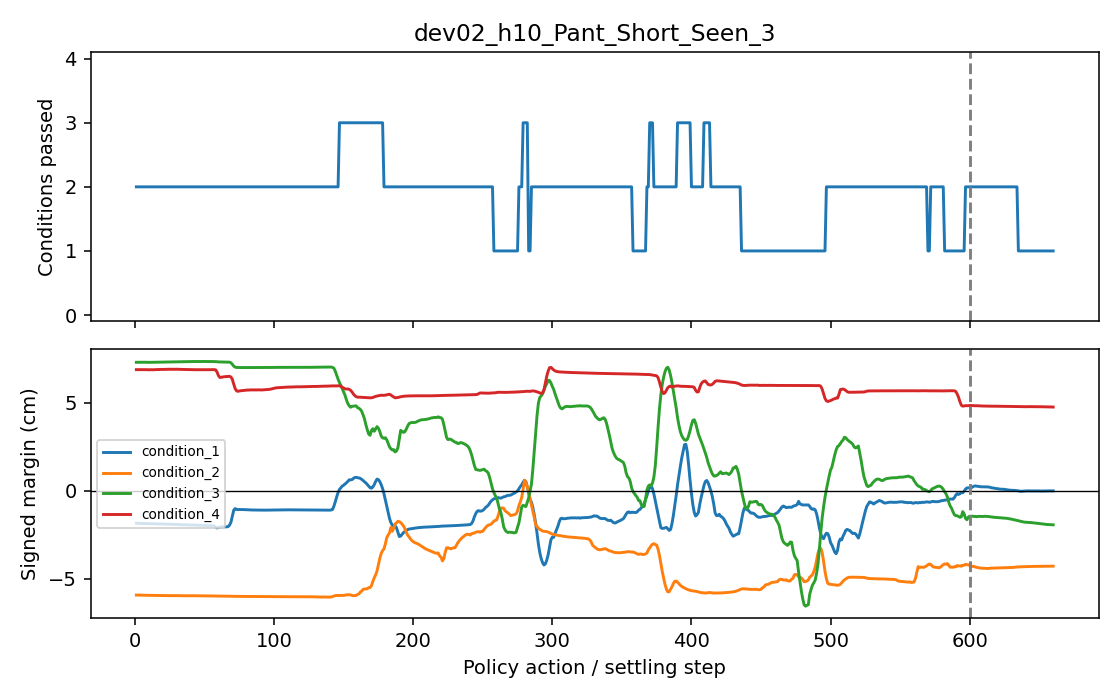

Data behind this chart, as committed beside it:
phase, step, conditions_passed, conditions_total, success, condition_1_margin_cm, condition_2_margin_cm, condition_3_margin_cm, condition_4_margin_cm
policy, 1, 2, 4, False, -1.845, -5.92, 7.284, 6.868
policy, 2, 2, 4, False, -1.849, -5.922, 7.287, 6.868
policy, 3, 2, 4, False, -1.851, -5.923, 7.286, 6.865
policy, 4, 2, 4, False, -1.855, -5.924, 7.287, 6.866
policy, 5, 2, 4, False, -1.857, -5.928, 7.287, 6.863
policy, 6, 2, 4, False, -1.859, -5.931, 7.285, 6.865
policy, 7, 2, 4, False, -1.861, -5.931, 7.288, 6.864
policy, 8, 2, 4, False, -1.865, -5.933, 7.286, 6.863
policy, 9, 2, 4, False, -1.868, -5.937, 7.282, 6.865
policy, 10, 2, 4, False, -1.87, -5.94, 7.281, 6.858
policy, 11, 2, 4, False, -1.872, -5.941, 7.283, 6.865
policy, 12, 2, 4, False, -1.874, -5.939, 7.283, 6.86
policy, 13, 2, 4, False, -1.874, -5.939, 7.286, 6.861
policy, 14, 2, 4, False, -1.878, -5.941, 7.285, 6.865
policy, 15, 2, 4, False, -1.88, -5.941, 7.286, 6.868
policy, 16, 2, 4, False, -1.882, -5.941, 7.29, 6.874
policy, 17, 2, 4, False, -1.883, -5.943, 7.289, 6.872
policy, 18, 2, 4, False, -1.885, -5.943, 7.293, 6.88
policy, 19, 2, 4, False, -1.887, -5.948, 7.292, 6.88
policy, 20, 2, 4, False, -1.89, -5.946, 7.298, 6.884
policy, 21, 2, 4, False, -1.892, -5.949, 7.3, 6.88
policy, 22, 2, 4, False, -1.895, -5.949, 7.303, 6.885
policy, 23, 2, 4, False, -1.898, -5.951, 7.306, 6.883
policy, 24, 2, 4, False, -1.899, -5.952, 7.309, 6.892
policy, 25, 2, 4, False, -1.902, -5.952, 7.311, 6.884
policy, 26, 2, 4, False, -1.903, -5.952, 7.312, 6.892
policy, 27, 2, 4, False, -1.904, -5.951, 7.312, 6.884
policy, 28, 2, 4, False, -1.908, -5.95, 7.313, 6.891
policy, 29, 2, 4, False, -1.911, -5.951, 7.312, 6.884
policy, 30, 2, 4, False, -1.915, -5.952, 7.316, 6.893
policy, 31, 2, 4, False, -1.921, -5.951, 7.314, 6.884
policy, 32, 2, 4, False, -1.921, -5.956, 7.319, 6.886
policy, 33, 2, 4, False, -1.923, -5.957, 7.316, 6.881
policy, 34, 2, 4, False, -1.927, -5.958, 7.321, 6.879
policy, 35, 2, 4, False, -1.929, -5.958, 7.319, 6.877
policy, 36, 2, 4, False, -1.935, -5.959, 7.322, 6.877
policy, 37, 2, 4, False, -1.933, -5.96, 7.322, 6.877
policy, 38, 2, 4, False, -1.941, -5.957, 7.325, 6.871
policy, 39, 2, 4, False, -1.939, -5.957, 7.324, 6.868
policy, 40, 2, 4, False, -1.944, -5.959, 7.327, 6.868
policy, 41, 2, 4, False, -1.945, -5.959, 7.325, 6.867
policy, 42, 2, 4, False, -1.948, -5.956, 7.328, 6.864
policy, 43, 2, 4, False, -1.951, -5.958, 7.327, 6.864
policy, 44, 2, 4, False, -1.954, -5.96, 7.329, 6.864
policy, 45, 2, 4, False, -1.955, -5.96, 7.327, 6.864
policy, 46, 2, 4, False, -1.958, -5.96, 7.33, 6.862
policy, 47, 2, 4, False, -1.962, -5.962, 7.328, 6.864
policy, 48, 2, 4, False, -1.967, -5.964, 7.33, 6.863
policy, 49, 2, 4, False, -1.967, -5.962, 7.328, 6.864
policy, 50, 2, 4, False, -1.972, -5.965, 7.331, 6.862
policy, 51, 2, 4, False, -1.975, -5.966, 7.327, 6.864
policy, 52, 2, 4, False, -1.979, -5.969, 7.328, 6.863
policy, 53, 2, 4, False, -1.984, -5.97, 7.327, 6.866
policy, 54, 2, 4, False, -1.987, -5.972, 7.328, 6.867
policy, 55, 2, 4, False, -1.989, -5.971, 7.327, 6.865
policy, 56, 2, 4, False, -1.988, -5.974, 7.326, 6.866
policy, 57, 2, 4, False, -2.006, -5.973, 7.324, 6.868
policy, 58, 2, 4, False, -2.063, -5.976, 7.323, 6.854
policy, 59, 2, 4, False, -2.111, -5.975, 7.318, 6.73
policy, 60, 2, 4, False, -2.091, -5.978, 7.306, 6.529
... 600 more rows
